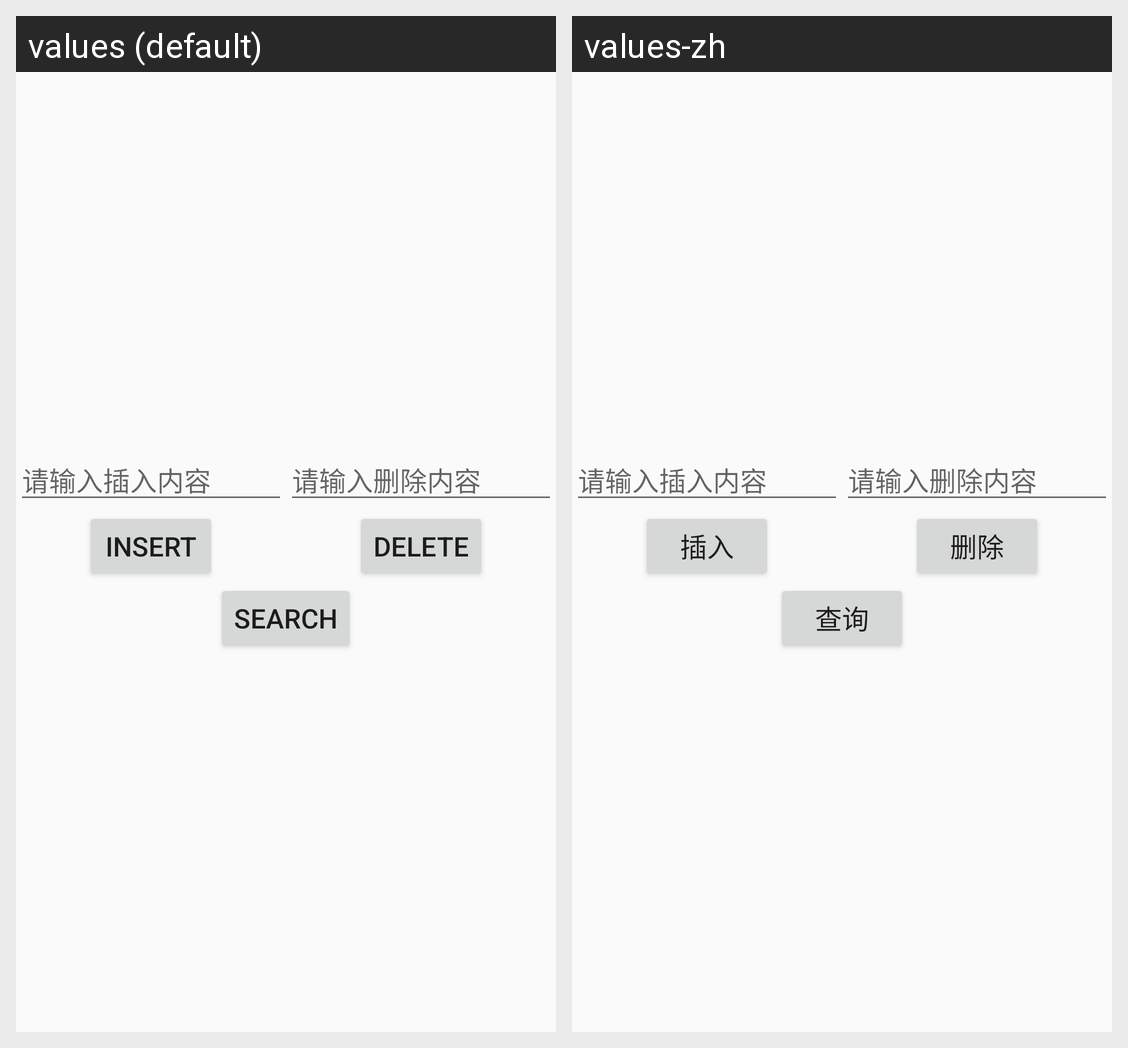

The Android screen above is rendered under two locales of the same app. Produce the string resources it draws, with the default and per-locale values.
Android screen res/layout/frg_database.xml rendered under 2 locales, left to right: values (default), values-zh. Device: Nexus 5 (rendered at 1080×1920; each locale shown at half size, 540×960, under a caption strip naming it); theme MyAppTheme.
Strings drawn on this screen, with the default value and each locale's value (text and hints the layout hard-codes, and strings that could not be matched under every locale, appear in the picture but are not listed):

insert
  values: insert
  values-zh: 插入

delete
  values: delete
  values-zh: 删除

search
  values: search
  values-zh: 查询
